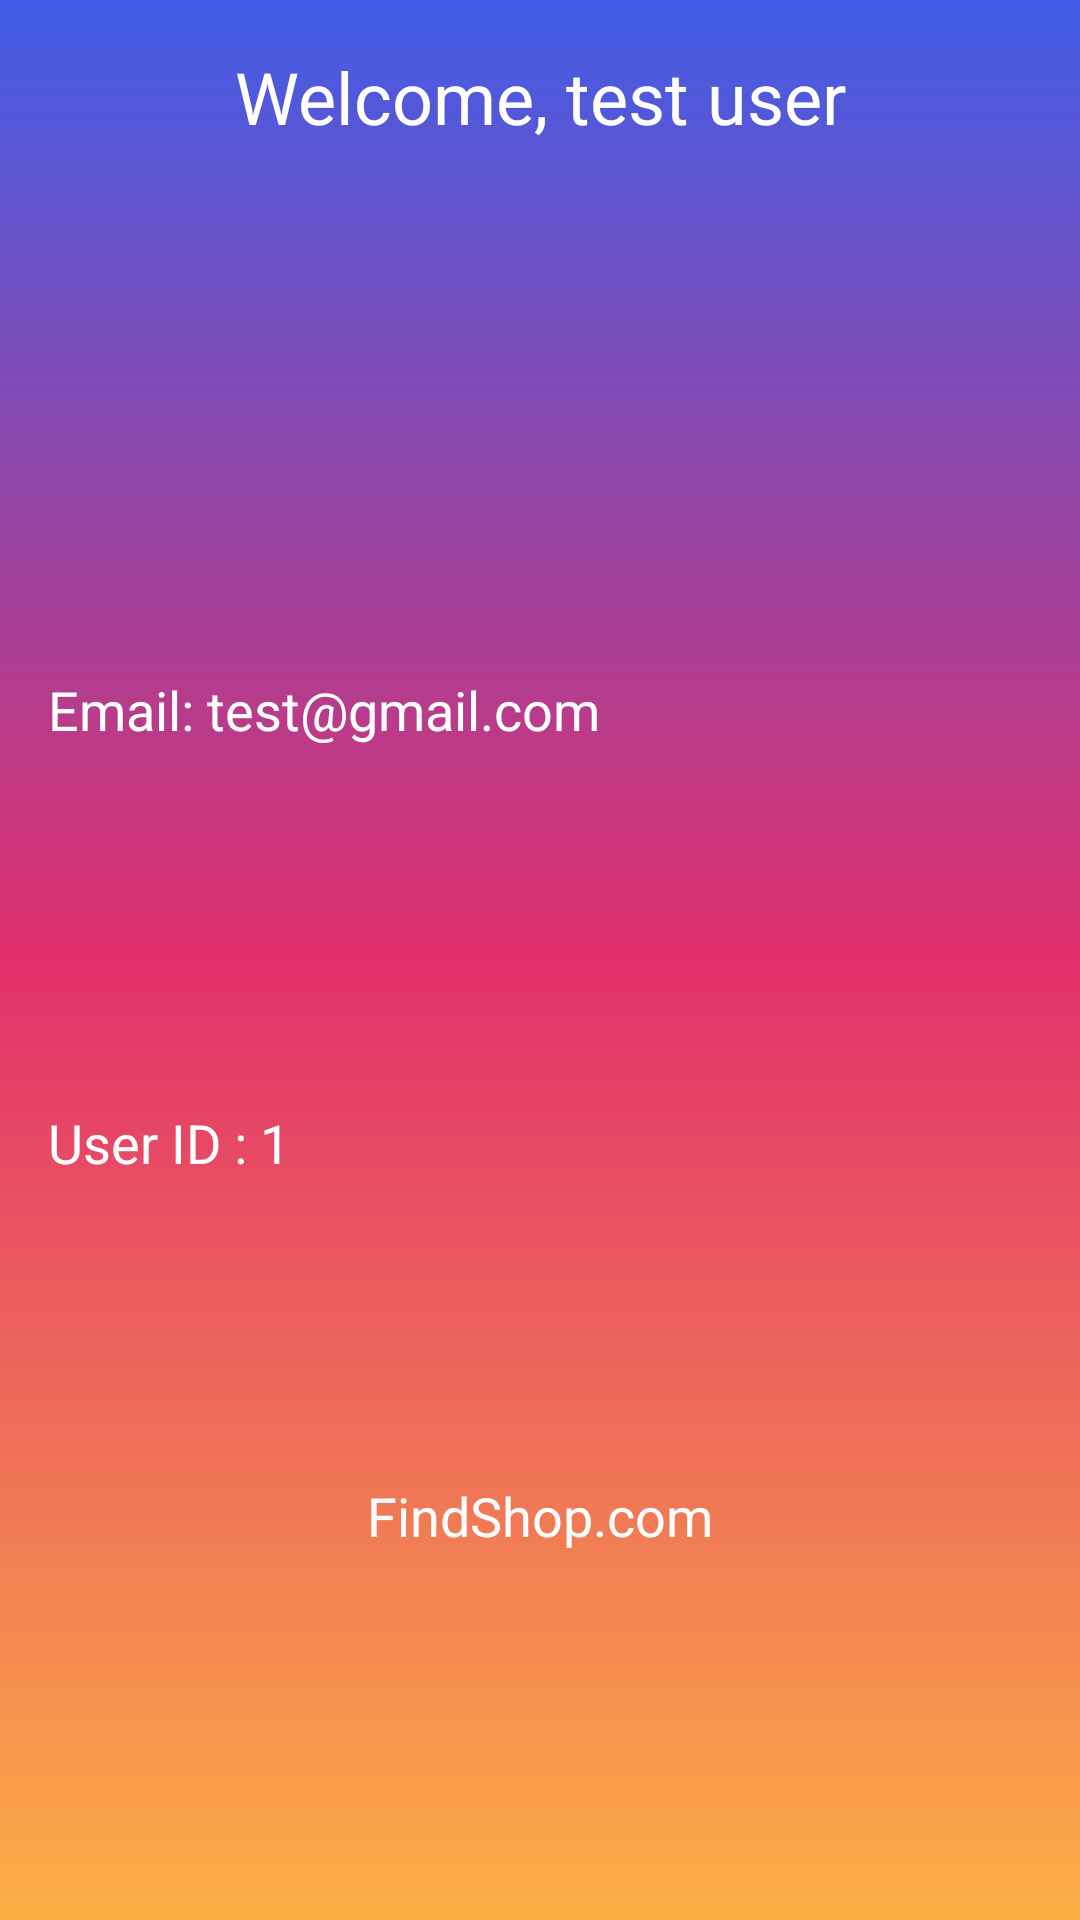

Here is an Android app screen rendered from its layout file. Give the layout XML and the strings, colors and styles it references.
<!-- AndroidManifest.xml: application theme Theme.FindShop -->
<!-- res/layout/fragment_settings.xml -->
<?xml version="1.0" encoding="utf-8"?>
<LinearLayout xmlns:android="http://schemas.android.com/apk/res/android"
    xmlns:tools="http://schemas.android.com/tools"
    android:layout_width="match_parent"
    android:layout_height="match_parent"
    xmlns:app="http://schemas.android.com/apk/res-auto"
    android:orientation="vertical"
    android:background="@drawable/layout_backgraound"
    android:padding="16dp"
    tools:context=".fragments.SettingsFragment">

    <TextView
        android:id="@+id/name_textview"
        android:layout_width="match_parent"
        android:layout_height="wrap_content"
        android:layout_gravity="center_horizontal"
        android:text="Welcome, test user"
        android:textAlignment="center"
        android:textColor="@color/white"
        android:textSize="24sp" />

    <ImageView
        android:layout_marginTop="10dp"
        android:layout_width="177dp"
        android:layout_height="146dp"
        android:layout_marginLeft="100dp"
        app:srcCompat="@drawable/profile"
        />

    <TextView
        android:layout_marginTop="20dp"
        android:id="@+id/email_textview"
        android:layout_width="match_parent"
        android:layout_height="wrap_content"
        android:layout_gravity="center_horizontal"
        android:text="Email: test@gmail.com"
        android:textColor="@color/white"
        android:textSize="18sp" />

    <TextView
        android:id="@+id/user_id_textview"
        android:layout_width="match_parent"
        android:layout_height="wrap_content"
        android:layout_gravity="center_horizontal"
        android:text="User ID : 1"
        android:textColor="@color/white"
        android:textSize="18sp"
        android:layout_marginTop="120dp"/>

    <TextView
        android:layout_width="match_parent"
        android:layout_height="wrap_content"
        android:layout_gravity="center_horizontal"
        android:text="FindShop.com"
        android:textColor="@color/white"
        android:gravity="center_horizontal"
        android:textSize="18sp"
        android:layout_marginTop="100dp"/>

    <Button
        android:id="@+id/logout_button"
        android:layout_width="350dp"
        android:layout_height="wrap_content"
        android:layout_gravity="center_horizontal|bottom"
        android:layout_marginTop="100dp"
        android:text="Logout" />

</LinearLayout>
<!-- resources referenced by this layout -->
<resources>
  <!-- drawable layout_backgraound (drawable) -->
  <?xml version="1.0" encoding="utf-8"?>
  <selector xmlns:android="http://schemas.android.com/apk/res/android">
      <item>
          <shape android:shape="rectangle">
              <gradient android:startColor="#FCAF45" android:centerColor="#e1306c"
                  android:endColor="#405DE6" android:angle="90"/>
  
          </shape>
      </item>
  </selector>
  <style name="Theme.FindShop" parent="Theme.MaterialComponents.DayNight.DarkActionBar">
          
          <item name="colorPrimary">@color/purple_500</item>
          <item name="colorPrimaryVariant">@color/purple_700</item>
          <item name="colorOnPrimary">@color/white</item>
          
          <item name="colorSecondary">@color/teal_200</item>
          <item name="colorSecondaryVariant">@color/teal_700</item>
          <item name="colorOnSecondary">@color/black</item>
          
          <item name="android:statusBarColor">?attr/colorPrimaryVariant</item>
          
      </style>
  <!-- not gathered from this repository: default colours our renderer supplied (Android Studio template values) -->
  <color name="purple_500">#FF6200EE</color>
  <color name="purple_700">#FF3700B3</color>
  <color name="teal_200">#FF03DAC5</color>
  <color name="teal_700">#FF018786</color>
  <color name="black">#FF000000</color>
  <color name="white">#FFFFFFFF</color>
</resources>
